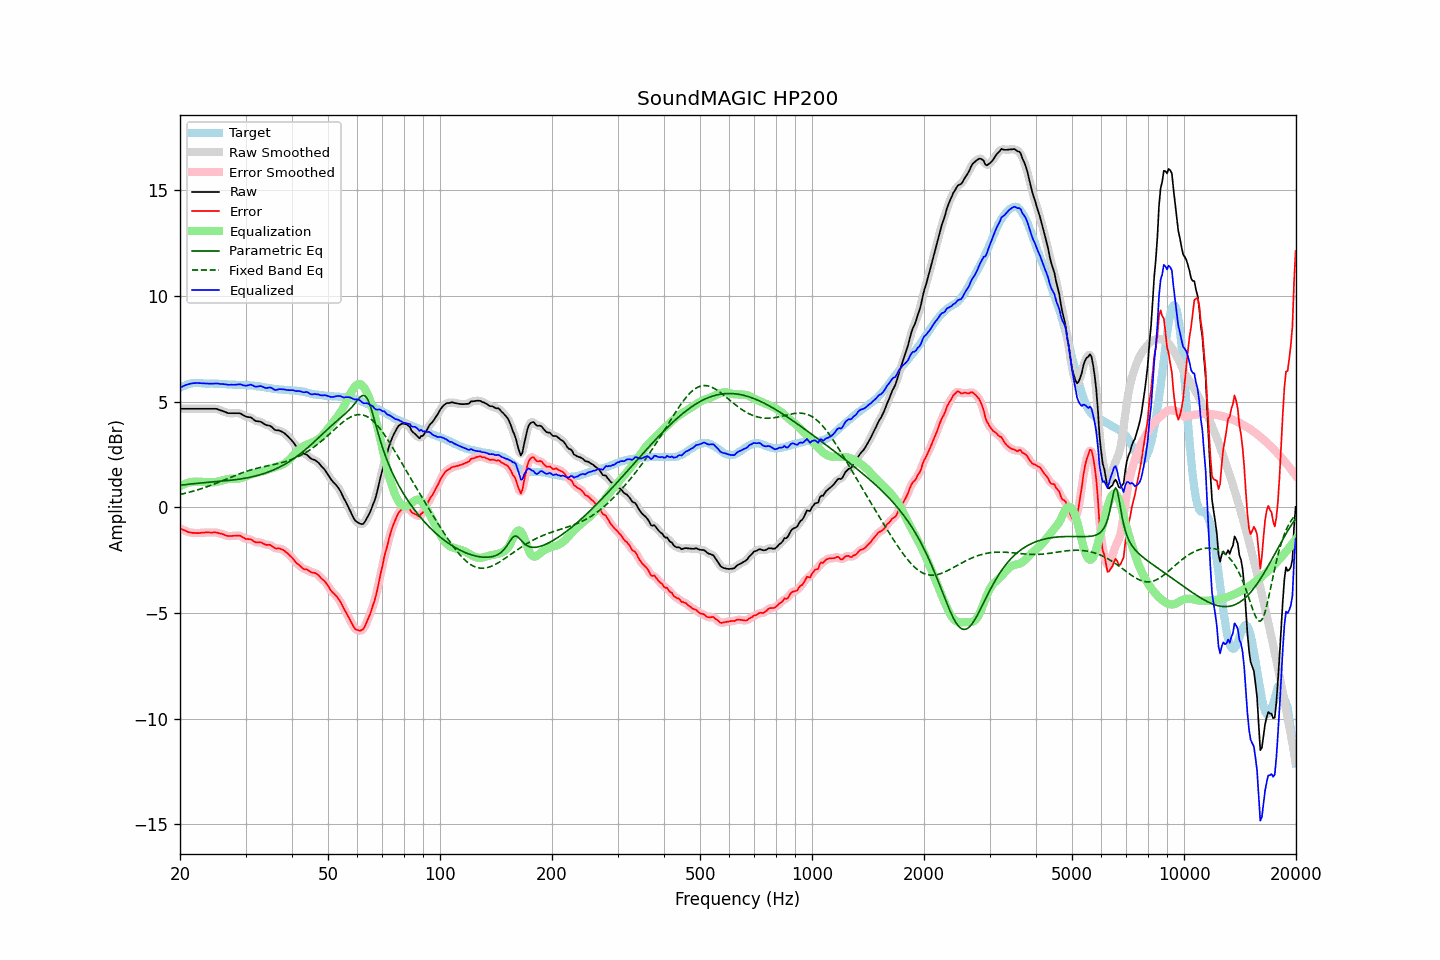

Source data for this figure (header and first rows):
frequency, raw, error, smoothed, error_smoothed, equalization, parametric_eq, fixed_band_eq, equalized_raw, equalized_smoothed, target
20.00, 4.66, -0.99, 4.66, -0.99, 0.99, 1.04, 0.61, 5.66, 5.66, 5.66
20.20, 4.66, -1.03, 4.66, -1.03, 1.03, 1.05, 0.62, 5.70, 5.70, 5.70
20.40, 4.66, -1.07, 4.66, -1.07, 1.07, 1.06, 0.64, 5.73, 5.73, 5.74
20.61, 4.66, -1.09, 4.66, -1.10, 1.10, 1.07, 0.66, 5.77, 5.77, 5.76
20.81, 4.66, -1.13, 4.66, -1.13, 1.13, 1.08, 0.68, 5.80, 5.80, 5.80
21.02, 4.66, -1.17, 4.66, -1.16, 1.16, 1.09, 0.70, 5.82, 5.82, 5.84
21.23, 4.66, -1.18, 4.66, -1.19, 1.18, 1.10, 0.72, 5.84, 5.84, 5.85
21.44, 4.66, -1.20, 4.66, -1.20, 1.20, 1.11, 0.74, 5.86, 5.86, 5.87
21.66, 4.66, -1.21, 4.66, -1.21, 1.21, 1.11, 0.76, 5.87, 5.87, 5.87
21.87, 4.66, -1.21, 4.66, -1.21, 1.22, 1.12, 0.78, 5.88, 5.88, 5.87
22.09, 4.66, -1.22, 4.66, -1.22, 1.22, 1.13, 0.81, 5.88, 5.88, 5.88
22.31, 4.66, -1.22, 4.66, -1.22, 1.22, 1.14, 0.83, 5.88, 5.88, 5.88
22.54, 4.66, -1.22, 4.66, -1.22, 1.21, 1.14, 0.85, 5.88, 5.88, 5.88
22.76, 4.66, -1.21, 4.66, -1.21, 1.21, 1.15, 0.88, 5.87, 5.87, 5.87
22.99, 4.66, -1.20, 4.66, -1.20, 1.20, 1.16, 0.90, 5.87, 5.87, 5.86
23.22, 4.66, -1.20, 4.66, -1.19, 1.20, 1.17, 0.93, 5.86, 5.86, 5.86
23.45, 4.66, -1.19, 4.66, -1.19, 1.19, 1.17, 0.95, 5.86, 5.86, 5.85
23.69, 4.66, -1.19, 4.66, -1.19, 1.19, 1.18, 0.98, 5.85, 5.85, 5.85
23.92, 4.66, -1.19, 4.66, -1.19, 1.19, 1.19, 1.01, 5.85, 5.85, 5.85
24.16, 4.66, -1.20, 4.66, -1.19, 1.18, 1.19, 1.04, 5.85, 5.85, 5.86
24.40, 4.66, -1.20, 4.67, -1.19, 1.19, 1.20, 1.06, 5.85, 5.85, 5.86
24.65, 4.66, -1.19, 4.67, -1.19, 1.19, 1.20, 1.09, 5.85, 5.86, 5.85
24.89, 4.66, -1.19, 4.66, -1.19, 1.20, 1.21, 1.12, 5.86, 5.86, 5.85
25.14, 4.65, -1.19, 4.65, -1.20, 1.21, 1.22, 1.15, 5.86, 5.86, 5.85
25.39, 4.62, -1.22, 4.63, -1.22, 1.22, 1.22, 1.18, 5.85, 5.85, 5.85
25.65, 4.59, -1.24, 4.60, -1.24, 1.24, 1.23, 1.21, 5.84, 5.84, 5.84
25.91, 4.57, -1.25, 4.57, -1.26, 1.26, 1.24, 1.24, 5.84, 5.84, 5.83
26.16, 4.54, -1.28, 4.54, -1.28, 1.29, 1.25, 1.28, 5.83, 5.83, 5.83
26.43, 4.51, -1.31, 4.51, -1.31, 1.31, 1.25, 1.31, 5.82, 5.82, 5.83
26.69, 4.48, -1.34, 4.48, -1.34, 1.33, 1.26, 1.34, 5.81, 5.81, 5.83
26.96, 4.45, -1.36, 4.46, -1.36, 1.34, 1.27, 1.37, 5.80, 5.80, 5.82
27.23, 4.45, -1.36, 4.45, -1.36, 1.35, 1.28, 1.40, 5.80, 5.80, 5.81
27.50, 4.45, -1.36, 4.45, -1.36, 1.35, 1.28, 1.43, 5.80, 5.80, 5.81
27.77, 4.45, -1.35, 4.45, -1.35, 1.35, 1.29, 1.46, 5.80, 5.80, 5.80
28.05, 4.45, -1.35, 4.45, -1.34, 1.35, 1.30, 1.50, 5.80, 5.80, 5.80
28.33, 4.45, -1.34, 4.46, -1.34, 1.35, 1.31, 1.53, 5.80, 5.81, 5.79
28.62, 4.45, -1.34, 4.46, -1.33, 1.36, 1.32, 1.56, 5.81, 5.81, 5.79
28.90, 4.45, -1.34, 4.45, -1.34, 1.37, 1.33, 1.58, 5.82, 5.82, 5.79
29.19, 4.42, -1.36, 4.42, -1.37, 1.39, 1.35, 1.61, 5.81, 5.81, 5.79
29.48, 4.37, -1.42, 4.38, -1.41, 1.41, 1.36, 1.64, 5.78, 5.79, 5.80
29.78, 4.33, -1.45, 4.33, -1.46, 1.43, 1.37, 1.67, 5.77, 5.77, 5.79
30.08, 4.30, -1.50, 4.30, -1.49, 1.46, 1.38, 1.69, 5.76, 5.76, 5.80
30.38, 4.27, -1.50, 4.28, -1.50, 1.49, 1.40, 1.72, 5.77, 5.77, 5.77
30.68, 4.26, -1.51, 4.27, -1.51, 1.52, 1.41, 1.74, 5.79, 5.79, 5.77
30.99, 4.25, -1.51, 4.24, -1.52, 1.55, 1.43, 1.77, 5.81, 5.79, 5.76
31.30, 4.21, -1.56, 4.20, -1.56, 1.57, 1.45, 1.79, 5.78, 5.77, 5.76
31.61, 4.14, -1.62, 4.15, -1.61, 1.59, 1.46, 1.81, 5.74, 5.74, 5.76
31.93, 4.09, -1.65, 4.10, -1.64, 1.62, 1.48, 1.83, 5.70, 5.72, 5.74
32.24, 4.07, -1.65, 4.08, -1.66, 1.64, 1.50, 1.85, 5.71, 5.71, 5.73
32.57, 4.06, -1.66, 4.06, -1.66, 1.66, 1.52, 1.87, 5.73, 5.73, 5.73
32.89, 4.05, -1.66, 4.05, -1.67, 1.69, 1.55, 1.89, 5.74, 5.73, 5.71
33.22, 4.01, -1.68, 4.01, -1.69, 1.70, 1.57, 1.91, 5.72, 5.71, 5.69
33.55, 3.96, -1.73, 3.96, -1.72, 1.72, 1.59, 1.92, 5.68, 5.68, 5.69
33.89, 3.91, -1.76, 3.92, -1.75, 1.74, 1.62, 1.94, 5.65, 5.66, 5.67
34.23, 3.88, -1.78, 3.89, -1.77, 1.76, 1.64, 1.96, 5.64, 5.65, 5.67
34.57, 3.87, -1.77, 3.87, -1.78, 1.79, 1.67, 1.97, 5.66, 5.66, 5.65
34.92, 3.85, -1.78, 3.85, -1.79, 1.82, 1.70, 1.99, 5.67, 5.66, 5.63
35.27, 3.81, -1.83, 3.80, -1.83, 1.84, 1.73, 2.00, 5.65, 5.64, 5.63
35.62, 3.73, -1.88, 3.73, -1.88, 1.87, 1.76, 2.02, 5.60, 5.60, 5.61
35.97, 3.66, -1.93, 3.68, -1.92, 1.89, 1.80, 2.04, 5.55, 5.57, 5.60
... 635 more rows
